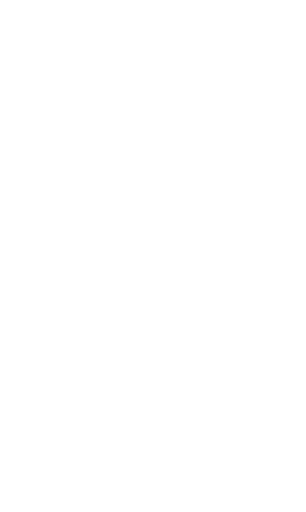
t = 0.00 s
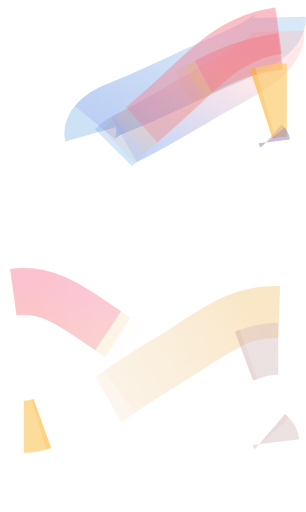
t = 2.33 s
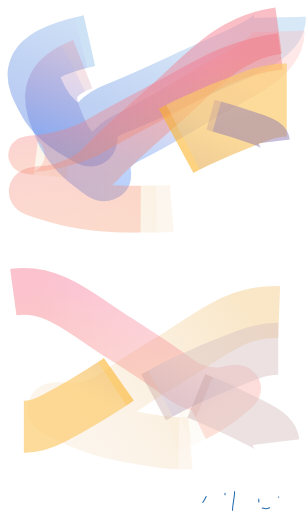
t = 3.46 s
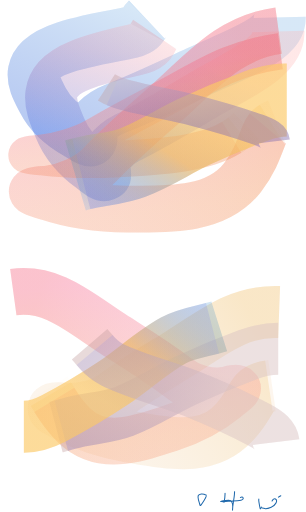
t = 4.58 s
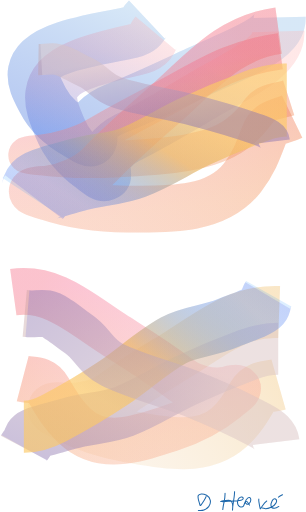
t = 5.71 s
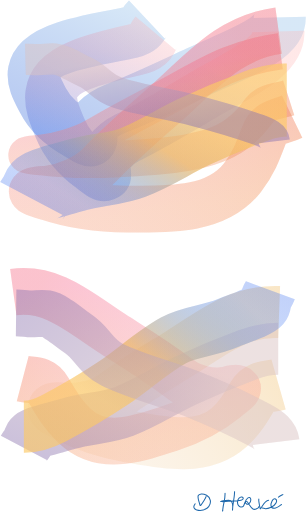
t = 7.00 s

The animated SVG that drew these frames (rendered in a browser with its animation timeline set to each time). Animation: 2 CSS @keyframes rules; one cycle of 7.00 s.

<svg width="294" height="492" viewBox="0 0 294 492" fill="none" xmlns="http://www.w3.org/2000/svg" style="">
<path d="M268.781 16.7265C269.343 38.0731 227.535 51.8436 189.649 69.3414C164.445 80.9821 139.489 93.1766 111.359 104.215C95.0582 110.612 86.5727 120.698 86.7747 128.379C86.8004 129.354 89.1146 134.302 86.949 135.006C85.5151 135.472 75.4829 129.092 74.8278 128.722C58.2097 119.355 46.9489 107.666 41.4879 96.9815C33.121 80.611 18.4406 59.6498 62.5466 45.3189C81.0246 39.315 98.3795 36.2473 121.231 32.0924C139.016 28.8586 135.799 23.7463 141.057 18.7983" stroke="#086DCA" stroke-opacity="0.2" stroke-width="50" class="GUSqYjlx_0"></path>
<path d="M268.781 16.7265C269.343 38.0731 227.535 51.8436 189.649 69.3414C164.445 80.9821 139.489 93.1766 111.359 104.215C95.0582 110.612 86.5727 120.698 86.7747 128.379C86.8004 129.354 89.1146 134.302 86.949 135.006C85.5151 135.472 75.4829 129.092 74.8278 128.722C58.2097 119.355 46.9489 107.666 41.4879 96.9815C33.121 80.611 18.4406 59.6498 62.5466 45.3189C81.0246 39.315 98.3795 36.2473 121.231 32.0924C139.016 28.8586 135.799 23.7463 141.057 18.7983" stroke="url(#paint0_linear_301_115)" stroke-opacity="0.2" stroke-width="50" class="GUSqYjlx_1"></path>
<path d="M267.505 30.2793C268.165 55.4071 229.583 71.3609 194.653 91.7254C171.415 105.273 148.41 119.474 122.462 132.296C107.426 139.726 99.643 151.545 99.8808 160.587C99.911 161.735 102.085 167.573 100.086 168.388C98.7626 168.927 89.4401 161.357 88.8317 160.918C73.3971 149.793 62.9029 135.967 57.7804 123.358C49.932 104.04 36.213 79.2796 76.918 62.6802C93.9713 55.7259 110.005 52.2206 131.116 47.4691C147.547 43.771 144.537 37.7344 149.368 31.9426" stroke="url(#paint1_linear_301_115)" stroke-opacity="0.2" stroke-width="50" class="GUSqYjlx_2"></path>
<path d="M267.505 30.2793C268.165 55.4071 229.583 71.3609 194.653 91.7254C171.415 105.273 148.41 119.474 122.462 132.296C107.426 139.726 99.643 151.545 99.8808 160.587C99.911 161.735 102.085 167.573 100.086 168.388C98.7626 168.927 89.4401 161.357 88.8317 160.918C73.3971 149.793 62.9029 135.967 57.7804 123.358C49.932 104.04 36.213 79.2796 76.918 62.6802C93.9713 55.7259 110.005 52.2206 131.116 47.4691C147.547 43.771 144.537 37.7344 149.368 31.9426" stroke="url(#paint2_linear_301_115)" stroke-opacity="0.2" stroke-width="50" class="GUSqYjlx_3"></path>
<path d="M268.2 299.829C228.236 298.348 203.565 320.422 171.816 340.148C150.694 353.272 128.53 366.23 108.611 380.984C97.0689 389.534 78.4179 393.613 64.0375 393.08C62.2113 393.012 52.8906 391.477 51.6308 392.62C50.7966 393.378 63.0008 399.207 63.7091 399.585C81.6762 409.175 103.847 415.967 123.987 419.537C154.843 425.006 194.456 434.176 220.115 410.878C230.865 401.118 236.15 391.809 243.324 379.559C248.908 370.025 258.56 372.062 267.682 369.463" stroke="#E7922E" stroke-opacity="0.08" stroke-width="50" class="GUSqYjlx_4"></path>
<path d="M268.2 299.829C228.236 298.348 203.565 320.422 171.816 340.148C150.694 353.272 128.53 366.23 108.611 380.984C97.0689 389.534 78.4179 393.613 64.0375 393.08C62.2113 393.012 52.8906 391.477 51.6308 392.62C50.7966 393.378 63.0008 399.207 63.7091 399.585C81.6762 409.175 103.847 415.967 123.987 419.537C154.843 425.006 194.456 434.176 220.115 410.878C230.865 401.118 236.15 391.809 243.324 379.559C248.908 370.025 258.56 372.062 267.682 369.463" stroke="url(#paint3_linear_301_115)" stroke-opacity="0.2" stroke-width="50" class="GUSqYjlx_5"></path>
<path d="M267.651 29.4598C220.337 35.9131 195.629 67.1293 162.133 97.0193C139.85 116.904 116.306 136.807 95.7577 158.377C83.8505 170.876 62.7027 179.538 45.6769 181.861C43.5149 182.156 32.2464 182.25 30.9879 183.864C30.1547 184.933 45.6571 189.332 46.5646 189.635C69.5848 197.306 97.0037 200.799 121.401 200.892C158.781 201.034 207.19 203.762 232.82 170.892C243.558 157.122 247.953 145.009 253.996 129.023C258.699 116.581 270.456 117.013 280.68 112.06" stroke="#E7922E" stroke-opacity="0.08" stroke-width="45" class="GUSqYjlx_6"></path>
<path d="M267.651 29.4598C220.337 35.9131 195.629 67.1293 162.133 97.0193C139.85 116.904 116.306 136.807 95.7577 158.377C83.8505 170.876 62.7027 179.538 45.6769 181.861C43.5149 182.156 32.2464 182.25 30.9879 183.864C30.1547 184.933 45.6571 189.332 46.5646 189.635C69.5848 197.306 97.0037 200.799 121.401 200.892C158.781 201.034 207.19 203.762 232.82 170.892C243.558 157.122 247.953 145.009 253.996 129.023C258.699 116.581 270.456 117.013 280.68 112.06" stroke="url(#paint4_linear_301_115)" stroke-opacity="0.2" stroke-width="45" class="GUSqYjlx_7"></path>
<path d="M267.651 29.4598C220.337 35.9131 195.629 67.1293 162.133 97.0193C139.85 116.904 116.306 136.807 95.7577 158.377C83.8505 170.876 62.7027 179.538 45.6769 181.861C43.5149 182.156 32.2464 182.25 30.9879 183.864C30.1547 184.933 45.6571 189.332 46.5646 189.635C69.5848 197.306 97.0037 200.799 121.401 200.892C158.781 201.034 207.19 203.762 232.82 170.892C243.558 157.122 247.953 145.009 253.996 129.023C258.699 116.581 270.456 117.013 280.68 112.06" stroke="url(#paint5_linear_301_115)" stroke-width="45" class="GUSqYjlx_8"></path>
<path d="M12.7587 280.709C50.2096 275.601 76.1544 299.9 108.477 320.805C129.98 334.713 152.444 348.336 173.014 364.291C184.934 373.537 202.999 376.85 216.475 375.012C218.187 374.779 226.775 372.166 228.102 373.426C228.981 374.261 218.204 382.243 217.584 382.754C201.843 395.708 181.799 405.673 163.273 411.619C134.888 420.73 98.7118 434.991 71.6858 409.312C60.3634 398.554 54.2431 387.879 45.9814 373.848C39.5514 362.929 30.7128 366.169 21.8037 363.827" stroke="#FF8D06" stroke-opacity="0.01" stroke-width="45" class="GUSqYjlx_9"></path>
<path d="M12.7587 280.709C50.2096 275.601 76.1544 299.9 108.477 320.805C129.98 334.713 152.444 348.336 173.014 364.291C184.934 373.537 202.999 376.85 216.475 375.012C218.187 374.779 226.775 372.166 228.102 373.426C228.981 374.261 218.204 382.243 217.584 382.754C201.843 395.708 181.799 405.673 163.273 411.619C134.888 420.73 98.7118 434.991 71.6858 409.312C60.3634 398.554 54.2431 387.879 45.9814 373.848C39.5514 362.929 30.7128 366.169 21.8037 363.827" stroke="url(#paint6_linear_301_115)" stroke-opacity="0.2" stroke-width="45" class="GUSqYjlx_10"></path>
<path d="M12.7587 280.709C50.2096 275.601 76.1544 299.9 108.477 320.805C129.98 334.713 152.444 348.336 173.014 364.291C184.934 373.537 202.999 376.85 216.475 375.012C218.187 374.779 226.775 372.166 228.102 373.426C228.981 374.261 218.204 382.243 217.584 382.754C201.843 395.708 181.799 405.673 163.273 411.619C134.888 420.73 98.7118 434.991 71.6858 409.312C60.3634 398.554 54.2431 387.879 45.9814 373.848C39.5514 362.929 30.7128 366.169 21.8037 363.827" stroke="url(#paint7_linear_301_115)" stroke-width="45" class="GUSqYjlx_11"></path>
<path d="M269.311 49.2039C221.997 55.6573 195.662 74.392 160.687 92.9323C137.419 105.266 112.9 117.688 91.2553 130.845C78.7127 138.47 57.2272 144.543 40.2014 146.865C38.0394 147.16 26.8552 147.901 25.5124 148.868C24.6234 149.509 39.7453 150.989 40.6279 151.1C63.0164 153.926 90.0127 154.177 114.21 152.737C151.283 150.53 199.147 149.076 226.494 129.372C237.951 121.117 243.019 114.165 249.948 104.975C255.34 97.8222 266.978 97.3418 277.41 93.9842" stroke="#E7922E" stroke-opacity="0.08" stroke-width="35" class="GUSqYjlx_12"></path>
<path d="M269.311 49.2039C221.997 55.6573 195.662 74.392 160.687 92.9323C137.419 105.266 112.9 117.688 91.2553 130.845C78.7127 138.47 57.2272 144.543 40.2014 146.865C38.0394 147.16 26.8552 147.901 25.5124 148.868C24.6234 149.509 39.7453 150.989 40.6279 151.1C63.0164 153.926 90.0127 154.177 114.21 152.737C151.283 150.53 199.147 149.076 226.494 129.372C237.951 121.117 243.019 114.165 249.948 104.975C255.34 97.8222 266.978 97.3418 277.41 93.9842" stroke="url(#paint8_linear_301_115)" stroke-opacity="0.2" stroke-width="35" class="GUSqYjlx_13"></path>
<path d="M269.311 49.2039C221.997 55.6573 195.662 74.392 160.687 92.9323C137.419 105.266 112.9 117.688 91.2553 130.845C78.7127 138.47 57.2272 144.543 40.2014 146.865C38.0394 147.16 26.8552 147.901 25.5124 148.868C24.6234 149.509 39.7453 150.989 40.6279 151.1C63.0164 153.926 90.0127 154.177 114.21 152.737C151.283 150.53 199.147 149.076 226.494 129.372C237.951 121.117 243.019 114.165 249.948 104.975C255.34 97.8222 266.978 97.3418 277.41 93.9842" stroke="url(#paint9_linear_301_115)" stroke-width="35" class="GUSqYjlx_14"></path>
<path d="M267.305 335.141C256.211 335.141 247.586 337.315 237.941 340.883C217.317 348.511 197.57 356.763 178.357 365.726C158.062 375.193 140.638 387.101 119.088 395.4C102.815 401.667 82.8441 402.036 65.9536 407.168C57.9665 409.594 49.5581 411.424 41.5966 413.933C37.2621 415.298 32.6364 416.258 29.5985 418.651C27.4776 420.322 28.2986 423.302 26.802 425.189C25.4776 426.858 23.8883 428.48 22.9229 430.305" stroke="#C29C9C" stroke-opacity="0.37" stroke-width="50" class="GUSqYjlx_15"></path>
<path d="M267.305 335.141C256.211 335.141 247.586 337.315 237.941 340.883C217.317 348.511 197.57 356.763 178.357 365.726C158.062 375.193 140.638 387.101 119.088 395.4C102.815 401.667 82.8441 402.036 65.9536 407.168C57.9665 409.594 49.5581 411.424 41.5966 413.933C37.2621 415.298 32.6364 416.258 29.5985 418.651C27.4776 420.322 28.2986 423.302 26.802 425.189C25.4776 426.858 23.8883 428.48 22.9229 430.305" stroke="url(#paint10_linear_301_115)" stroke-opacity="0.2" stroke-width="50" class="GUSqYjlx_16"></path>
<path d="M275.5 96.1082C264.406 96.1082 255.781 98.2823 246.136 101.85C225.512 109.478 205.766 117.729 186.552 126.692C166.258 136.159 148.834 148.068 127.283 156.367C111.011 162.634 91.0394 163.003 74.1489 168.135C66.1618 170.561 57.7534 172.391 49.7919 174.9C45.4574 176.265 40.8317 177.225 37.7938 179.618C35.6729 181.289 36.4939 184.269 34.9973 186.156C33.6729 187.825 32.0836 189.447 31.1182 191.272" stroke="url(#paint11_linear_301_115)" stroke-width="70" class="GUSqYjlx_17"></path>
<path d="M275.5 96.1082C264.406 96.1082 255.781 98.2823 246.136 101.85C225.512 109.478 205.766 117.729 186.552 126.692C166.258 136.159 148.834 148.068 127.283 156.367C111.011 162.634 91.0394 163.003 74.1489 168.135C66.1618 170.561 57.7534 172.391 49.7919 174.9C45.4574 176.265 40.8317 177.225 37.7938 179.618C35.6729 181.289 36.4939 184.269 34.9973 186.156C33.6729 187.825 32.0836 189.447 31.1182 191.272" stroke="url(#paint12_linear_301_115)" stroke-opacity="0.2" stroke-width="70" class="GUSqYjlx_18"></path>
<path d="M22.9219 410.073C33.6777 410.073 42.0394 407.077 51.3903 402.162C71.3856 391.65 90.5301 380.28 109.158 367.93C128.834 354.885 145.726 338.475 166.62 327.039C182.396 318.404 201.759 317.896 218.134 310.824C225.878 307.48 234.03 304.959 241.749 301.502C245.951 299.621 250.436 298.298 253.381 295.001C255.437 292.699 254.641 288.591 256.092 285.992C257.376 283.692 258.917 281.457 259.853 278.942" stroke="url(#paint13_linear_301_115)" stroke-width="50" class="GUSqYjlx_19"></path>
<path d="M22.9219 410.073C33.6777 410.073 42.0394 407.077 51.3903 402.162C71.3856 391.65 90.5301 380.28 109.158 367.93C128.834 354.885 145.726 338.475 166.62 327.039C182.396 318.404 201.759 317.896 218.134 310.824C225.878 307.48 234.03 304.959 241.749 301.502C245.951 299.621 250.436 298.298 253.381 295.001C255.437 292.699 254.641 288.591 256.092 285.992C257.376 283.692 258.917 281.457 259.853 278.942" stroke="url(#paint14_linear_301_115)" stroke-opacity="0.2" stroke-width="50" class="GUSqYjlx_20"></path>
<path d="M265.301 424.902C264.457 417.955 258.518 413.213 249.116 408.253C229.011 397.647 207.459 387.779 184.218 378.46C159.67 368.617 129.407 361.309 107.602 350.326C91.1366 342.033 88.7214 329.64 74.9668 320.616C68.4625 316.349 63.3772 311.638 56.6761 307.412C53.0278 305.111 50.3441 302.505 44.2981 301.327C40.0772 300.504 32.8965 301.92 28.1991 301.554C24.0423 301.229 19.9799 300.725 15.4714 300.673" stroke="#C29C9C" stroke-opacity="0.37" stroke-width="45" class="GUSqYjlx_21"></path>
<path d="M265.301 424.902C264.457 417.955 258.518 413.213 249.116 408.253C229.011 397.647 207.459 387.779 184.218 378.46C159.67 368.617 129.407 361.309 107.602 350.326C91.1366 342.033 88.7214 329.64 74.9668 320.616C68.4625 316.349 63.3772 311.638 56.6761 307.412C53.0278 305.111 50.3441 302.505 44.2981 301.327C40.0772 300.504 32.8965 301.92 28.1991 301.554C24.0423 301.229 19.9799 300.725 15.4714 300.673" stroke="url(#paint15_linear_301_115)" stroke-opacity="0.2" stroke-width="45" class="GUSqYjlx_22"></path>
<path d="M263.579 135.822C262.99 130.972 257.365 127.845 248.373 124.684C229.146 117.925 208.486 111.733 186.162 105.986C162.582 99.9151 133.352 95.8218 112.482 88.8562C96.7231 83.5965 94.7858 74.9746 81.6913 69.1089C75.4992 66.3352 70.704 63.2006 64.3188 60.4623C60.8426 58.9715 58.316 57.2332 52.4668 56.6132C48.3833 56.1804 41.3421 57.4214 36.7793 57.3253C32.7415 57.2403 28.8018 57.0255 24.4124 57.1436" stroke="#C29C9C" stroke-opacity="0.37" stroke-width="30" class="GUSqYjlx_23"></path>
<path d="M263.579 135.822C262.99 130.972 257.365 127.845 248.373 124.684C229.146 117.925 208.486 111.733 186.162 105.986C162.582 99.9151 133.352 95.8218 112.482 88.8562C96.7231 83.5965 94.7858 74.9746 81.6913 69.1089C75.4992 66.3352 70.704 63.2006 64.3188 60.4623C60.8426 58.9715 58.316 57.2332 52.4668 56.6132C48.3833 56.1804 41.3421 57.4214 36.7793 57.3253C32.7415 57.2403 28.8018 57.0255 24.4124 57.1436" stroke="url(#paint16_linear_301_115)" stroke-opacity="0.2" stroke-width="30" class="GUSqYjlx_24"></path>
<path d="M267.55 477.758C268.871 476.715 270.297 476.046 271.81 475.289" stroke="#2069AC" stroke-linecap="round" class="GUSqYjlx_25"></path>
<path d="M251.934 488.116C253.012 488.223 254.029 488.706 255.118 488.788C257.052 488.932 259.429 487.818 261.311 487.056C263.251 486.27 267.9 481.455 264.706 479.532C262.128 477.98 259.939 483.92 260.434 486.259C260.802 487.998 262.246 488.326 263.568 488.376C265.857 488.461 268.502 486.267 270.428 484.807" stroke="#2069AC" stroke-linecap="round" class="GUSqYjlx_26"></path>
<path d="M248.752 479.521C248.096 479.601 249.57 486.999 249.787 487.781C249.835 487.956 249.969 488.94 250.16 489.042C250.217 489.072 251.186 487.539 251.28 487.4C252.973 484.889 254.732 481.308 258.067 480.715" stroke="#2069AC" stroke-linecap="round" class="GUSqYjlx_27"></path>
<path d="M225.403 472.617C225.403 471.861 225.305 474.125 225.25 474.879C225.029 477.853 224.485 480.72 224.064 483.666C223.766 485.746 223.427 487.849 223.427 489.957C223.427 490.573 223.424 489.855 223.438 489.674C223.511 488.687 223.624 487.738 223.624 486.741C223.624 484.228 222.593 480.674 219.77 480.674C217.653 480.674 215.299 480.969 213.236 481.523C212.618 481.688 211.244 481.867 212.578 481.994C214.768 482.202 217.141 482.016 219.32 481.735C222.172 481.366 225.21 481.099 228.072 481.099C229.539 481.099 234.092 480.876 233.661 478.719C233.257 476.697 230.634 477.967 229.708 478.766C228.158 480.103 227.702 483.814 228.961 485.551C229.604 486.439 230.086 487.152 231.223 487.236C232.061 487.298 233.274 487.415 233.815 486.564C235.435 484.014 235.371 479.963 238.251 478.389C239.151 477.897 240.429 477.958 240.776 479.12C241.266 480.758 240.445 482.869 239.283 483.973C237.425 485.737 234.725 482.684 236.274 481.852C237.246 481.331 238.094 482.874 238.547 483.549C239.773 485.373 241.236 487.954 243.071 489.12C244.63 490.111 248.924 488.478 248.924 486.399" stroke="#2069AC" stroke-linecap="round" class="GUSqYjlx_28"></path>
<path d="M216.231 474.445C216.231 473.667 216.231 474.203 216.231 474.671C216.231 477.468 215.807 480.278 215.166 483.019C214.681 485.095 214.345 487.234 214.09 489.341C214.033 489.811 213.569 491.991 214.078 490.466" stroke="#2069AC" stroke-linecap="round" class="GUSqYjlx_29"></path>
<path d="M198.123 477.079C197.941 477.104 197.898 477.42 197.829 477.576C197.45 478.436 197.056 479.249 196.565 480.043C195.384 481.955 194.231 483.829 192.861 485.587C192.09 486.577 191.949 484.505 191.744 483.841C191.387 482.681 190.952 481.538 190.686 480.348C190.42 479.162 189.969 477.281 190.487 476.094C190.968 474.993 192.478 474.783 193.434 474.66C195.307 474.42 196.805 475.058 198.476 475.926C202.417 477.971 203.422 483.194 200.534 486.797C197.831 490.169 193.006 491.365 189.113 490.13C188.083 489.803 187.121 489.188 186.533 488.175C185.579 486.532 186.661 485.423 187.54 484.145" stroke="#2069AC" stroke-linecap="round" class="GUSqYjlx_30"></path>
<defs>
<linearGradient id="paint0_linear_301_115" x1="270.265" y1="73.1505" x2="192.377" y2="240.018" gradientUnits="userSpaceOnUse">
<stop stop-color="white"></stop>
<stop offset="1" stop-color="#171FDB" stop-opacity="0.78"></stop>
</linearGradient>
<linearGradient id="paint1_linear_301_115" x1="47.5095" y1="140.318" x2="62.3289" y2="41.7701" gradientUnits="userSpaceOnUse">
<stop stop-color="#0D8BFF"></stop>
<stop offset="1" stop-color="#FF2E2E" stop-opacity="0.69"></stop>
</linearGradient>
<linearGradient id="paint2_linear_301_115" x1="269.251" y1="96.6978" x2="164.211" y2="272.219" gradientUnits="userSpaceOnUse">
<stop stop-color="white"></stop>
<stop offset="1" stop-color="#171FDB" stop-opacity="0.78"></stop>
</linearGradient>
<linearGradient id="paint3_linear_301_115" x1="260.857" y1="333.903" x2="56.3262" y2="460.356" gradientUnits="userSpaceOnUse">
<stop stop-color="#EBAA2D"></stop>
<stop offset="1" stop-color="#F2F2F2" stop-opacity="0.28"></stop>
</linearGradient>
<linearGradient id="paint4_linear_301_115" x1="265.685" y1="71.3341" x2="48.1308" y2="261.256" gradientUnits="userSpaceOnUse">
<stop stop-color="#EBAA2D"></stop>
<stop offset="1" stop-color="#F2F2F2" stop-opacity="0.28"></stop>
</linearGradient>
<linearGradient id="paint5_linear_301_115" x1="142.587" y1="46.5175" x2="163.63" y2="200.795" gradientUnits="userSpaceOnUse">
<stop stop-color="#FB50C1" stop-opacity="0.27"></stop>
<stop offset="1" stop-color="#F96241" stop-opacity="0.18"></stop>
</linearGradient>
<linearGradient id="paint6_linear_301_115" x1="23.8601" y1="320.788" x2="250.566" y2="404.363" gradientUnits="userSpaceOnUse">
<stop stop-color="#EBAA2D"></stop>
<stop offset="1" stop-color="#F2F2F2" stop-opacity="0.28"></stop>
</linearGradient>
<linearGradient id="paint7_linear_301_115" x1="111.75" y1="267.207" x2="132.786" y2="421.439" gradientUnits="userSpaceOnUse">
<stop stop-color="#FB50C1" stop-opacity="0.27"></stop>
<stop offset="1" stop-color="#F96241" stop-opacity="0.18"></stop>
</linearGradient>
<linearGradient id="paint8_linear_301_115" x1="264.914" y1="72.4293" x2="149.547" y2="259.366" gradientUnits="userSpaceOnUse">
<stop stop-color="#EBAA2D"></stop>
<stop offset="1" stop-color="#F2F2F2" stop-opacity="0.28"></stop>
</linearGradient>
<linearGradient id="paint9_linear_301_115" x1="144.247" y1="66.2616" x2="155.69" y2="150.159" gradientUnits="userSpaceOnUse">
<stop stop-color="#FB50C1" stop-opacity="0.27"></stop>
<stop offset="1" stop-color="#F96241" stop-opacity="0.18"></stop>
</linearGradient>
<linearGradient id="paint10_linear_301_115" x1="145.114" y1="335.141" x2="90.2751" y2="480.057" gradientUnits="userSpaceOnUse">
<stop stop-color="white"></stop>
<stop offset="1" stop-color="#171FDB" stop-opacity="0.78"></stop>
</linearGradient>
<linearGradient id="paint11_linear_301_115" x1="116.801" y1="118.213" x2="70.2313" y2="191.032" gradientUnits="userSpaceOnUse">
<stop stop-color="#FBB226" stop-opacity="0.58"></stop>
<stop offset="1" stop-color="#0D8BFF" stop-opacity="0.14"></stop>
</linearGradient>
<linearGradient id="paint12_linear_301_115" x1="153.309" y1="96.1082" x2="98.4704" y2="241.024" gradientUnits="userSpaceOnUse">
<stop stop-color="white"></stop>
<stop offset="1" stop-color="#171FDB" stop-opacity="0.78"></stop>
</linearGradient>
<linearGradient id="paint13_linear_301_115" x1="176.783" y1="379.614" x2="247.152" y2="302.196" gradientUnits="userSpaceOnUse">
<stop stop-color="#FBB226" stop-opacity="0.58"></stop>
<stop offset="1" stop-color="#0D8BFF" stop-opacity="0.14"></stop>
</linearGradient>
<linearGradient id="paint14_linear_301_115" x1="141.387" y1="410.073" x2="236.619" y2="233.011" gradientUnits="userSpaceOnUse">
<stop stop-color="white"></stop>
<stop offset="1" stop-color="#171FDB" stop-opacity="0.78"></stop>
</linearGradient>
<linearGradient id="paint15_linear_301_115" x1="256.011" y1="348.391" x2="105.612" y2="177.097" gradientUnits="userSpaceOnUse">
<stop stop-color="white"></stop>
<stop offset="1" stop-color="#171FDB" stop-opacity="0.78"></stop>
</linearGradient>
<linearGradient id="paint16_linear_301_115" x1="97.8362" y1="59.0335" x2="112.912" y2="135.872" gradientUnits="userSpaceOnUse">
<stop stop-color="white"></stop>
<stop offset="1" stop-color="#171FDB" stop-opacity="0.78"></stop>
</linearGradient>
</defs>
<style data-made-with="vivus-instant">.GUSqYjlx_0{stroke-dasharray:444 446;stroke-dashoffset:445;animation:GUSqYjlx_draw 4666ms ease-in-out 0ms forwards;}.GUSqYjlx_1{stroke-dasharray:444 446;stroke-dashoffset:445;animation:GUSqYjlx_draw 4666ms ease-in-out 77ms forwards;}.GUSqYjlx_2{stroke-dasharray:449 451;stroke-dashoffset:450;animation:GUSqYjlx_draw 4666ms ease-in-out 155ms forwards;}.GUSqYjlx_3{stroke-dasharray:449 451;stroke-dashoffset:450;animation:GUSqYjlx_draw 4666ms ease-in-out 233ms forwards;}.GUSqYjlx_4{stroke-dasharray:486 488;stroke-dashoffset:487;animation:GUSqYjlx_draw 4666ms ease-in-out 311ms forwards;}.GUSqYjlx_5{stroke-dasharray:486 488;stroke-dashoffset:487;animation:GUSqYjlx_draw 4666ms ease-in-out 388ms forwards;}.GUSqYjlx_6{stroke-dasharray:582 584;stroke-dashoffset:583;animation:GUSqYjlx_draw 4666ms ease-in-out 466ms forwards;}.GUSqYjlx_7{stroke-dasharray:582 584;stroke-dashoffset:583;animation:GUSqYjlx_draw 4666ms ease-in-out 544ms forwards;}.GUSqYjlx_8{stroke-dasharray:582 584;stroke-dashoffset:583;animation:GUSqYjlx_draw 4666ms ease-in-out 622ms forwards;}.GUSqYjlx_9{stroke-dasharray:487 489;stroke-dashoffset:488;animation:GUSqYjlx_draw 4666ms ease-in-out 700ms forwards;}.GUSqYjlx_10{stroke-dasharray:487 489;stroke-dashoffset:488;animation:GUSqYjlx_draw 4666ms ease-in-out 777ms forwards;}.GUSqYjlx_11{stroke-dasharray:487 489;stroke-dashoffset:488;animation:GUSqYjlx_draw 4666ms ease-in-out 855ms forwards;}.GUSqYjlx_12{stroke-dasharray:536 538;stroke-dashoffset:537;animation:GUSqYjlx_draw 4666ms ease-in-out 933ms forwards;}.GUSqYjlx_13{stroke-dasharray:536 538;stroke-dashoffset:537;animation:GUSqYjlx_draw 4666ms ease-in-out 1011ms forwards;}.GUSqYjlx_14{stroke-dasharray:536 538;stroke-dashoffset:537;animation:GUSqYjlx_draw 4666ms ease-in-out 1088ms forwards;}.GUSqYjlx_15{stroke-dasharray:268 270;stroke-dashoffset:269;animation:GUSqYjlx_draw 4666ms ease-in-out 1166ms forwards;}.GUSqYjlx_16{stroke-dasharray:268 270;stroke-dashoffset:269;animation:GUSqYjlx_draw 4666ms ease-in-out 1244ms forwards;}.GUSqYjlx_17{stroke-dasharray:268 270;stroke-dashoffset:269;animation:GUSqYjlx_draw 4666ms ease-in-out 1322ms forwards;}.GUSqYjlx_18{stroke-dasharray:268 270;stroke-dashoffset:269;animation:GUSqYjlx_draw 4666ms ease-in-out 1400ms forwards;}.GUSqYjlx_19{stroke-dasharray:279 281;stroke-dashoffset:280;animation:GUSqYjlx_draw 4666ms ease-in-out 1477ms forwards;}.GUSqYjlx_20{stroke-dasharray:279 281;stroke-dashoffset:280;animation:GUSqYjlx_draw 4666ms ease-in-out 1555ms forwards;}.GUSqYjlx_21{stroke-dasharray:288 290;stroke-dashoffset:289;animation:GUSqYjlx_draw 4666ms ease-in-out 1633ms forwards;}.GUSqYjlx_22{stroke-dasharray:288 290;stroke-dashoffset:289;animation:GUSqYjlx_draw 4666ms ease-in-out 1711ms forwards;}.GUSqYjlx_23{stroke-dasharray:258 260;stroke-dashoffset:259;animation:GUSqYjlx_draw 4666ms ease-in-out 1788ms forwards;}.GUSqYjlx_24{stroke-dasharray:258 260;stroke-dashoffset:259;animation:GUSqYjlx_draw 4666ms ease-in-out 1866ms forwards;}.GUSqYjlx_25{stroke-dasharray:5 7;stroke-dashoffset:6;animation:GUSqYjlx_draw 4666ms ease-in-out 1944ms forwards;}.GUSqYjlx_26{stroke-dasharray:41 43;stroke-dashoffset:42;animation:GUSqYjlx_draw 4666ms ease-in-out 2022ms forwards;}.GUSqYjlx_27{stroke-dasharray:22 24;stroke-dashoffset:23;animation:GUSqYjlx_draw 4666ms ease-in-out 2100ms forwards;}.GUSqYjlx_28{stroke-dasharray:120 122;stroke-dashoffset:121;animation:GUSqYjlx_draw 4666ms ease-in-out 2177ms forwards;}.GUSqYjlx_29{stroke-dasharray:19 21;stroke-dashoffset:20;animation:GUSqYjlx_draw 4666ms ease-in-out 2255ms forwards;}.GUSqYjlx_30{stroke-dasharray:63 65;stroke-dashoffset:64;animation:GUSqYjlx_draw 4666ms ease-in-out 2333ms forwards;}@keyframes GUSqYjlx_draw{100%{stroke-dashoffset:0;}}@keyframes GUSqYjlx_fade{0%{stroke-opacity:1;}96.42857142857143%{stroke-opacity:1;}100%{stroke-opacity:0;}}</style></svg>
